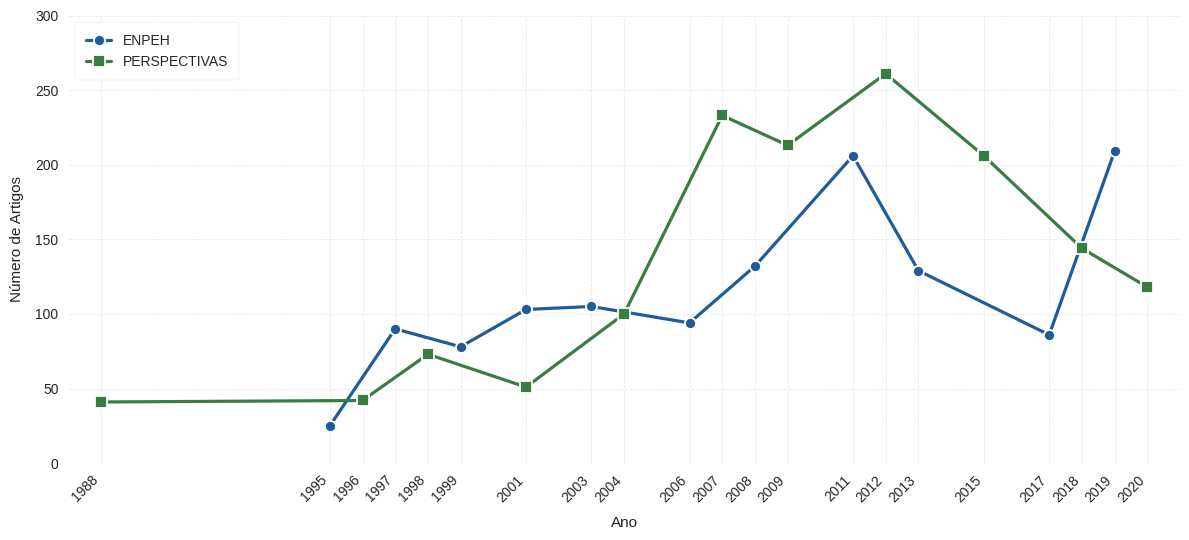

The matplotlib source for this figure:
import matplotlib.pyplot as plt

plt.style.use('seaborn-v0_8')
CORES = {
    "azul_principal": "#1F5C99",
    "verde_secundario": "#3A7D44",
    "fundo": "#FFFFFF",
    "texto": "#222222",
    "grid": "#E0E0E0"
}


enpeh = {'ANO': [1995, 1997, 1999, 2001, 2003, 2006, 2008, 2011, 2013, 2017, 2019],
         'ARTIGOS': [25, 90, 78, 103, 105, 94, 132, 206, 129, 86, 209]}

perspectivas = {'ANO': [1988, 1996, 1998, 2001, 2004, 2007, 2009, 2012, 2015, 2018, 2020],
                'ARTIGOS': [41, 42, 73, 51, 100, 233, 213, 261, 206, 144, 118]}


fig, ax = plt.subplots(figsize=(12, 5.5))

# Plot das linhas
ax.plot(enpeh['ANO'], enpeh['ARTIGOS'], 
        marker='o', linestyle='-', linewidth=2.3, 
        markersize=8, markeredgewidth=1.3,
        color=CORES["azul_principal"], 
        markeredgecolor='white',
        label='ENPEH')

ax.plot(perspectivas['ANO'], perspectivas['ARTIGOS'], 
        marker='s', linestyle='-', linewidth=2.3, 
        markersize=8, markeredgewidth=1.3,
        color=CORES["verde_secundario"], 
        markeredgecolor='white',
        label='PERSPECTIVAS')


ax.set_xlabel('Ano', fontsize=11, labelpad=8, color=CORES["texto"])
ax.set_ylabel('Número de Artigos', fontsize=11, labelpad=8, color=CORES["texto"])

all_years = sorted(list(set(enpeh['ANO'] + perspectivas['ANO'])))
ax.set_xticks(all_years)
ax.set_xticklabels(all_years, rotation=45, ha='right', fontsize=10)
ax.set_yticks(range(0, 301, 50))
ax.set_yticklabels(range(0, 301, 50), fontsize=10)
ax.set_xlim(1987, 2021)
ax.set_ylim(0, 300)

ax.grid(True, linestyle='--', linewidth=0.6, alpha=0.7, color=CORES["grid"])
ax.set_facecolor(CORES["fundo"])
fig.set_facecolor(CORES["fundo"])

legend = ax.legend(frameon=True, fontsize=10, 
                  facecolor='white', framealpha=1,
                  borderpad=0.8, handlelength=1.8,
                  edgecolor=CORES["grid"], loc='upper left')


plt.savefig('producao_academica_final.pdf', format='pdf', bbox_inches='tight')
plt.savefig('producao_academica_final.png', dpi=600, bbox_inches='tight')


plt.tight_layout()
plt.show()

print("Arquivos exportados com sucesso:")
print("- producao_academica_final.pdf")
print("- producao_academica_final.png")
